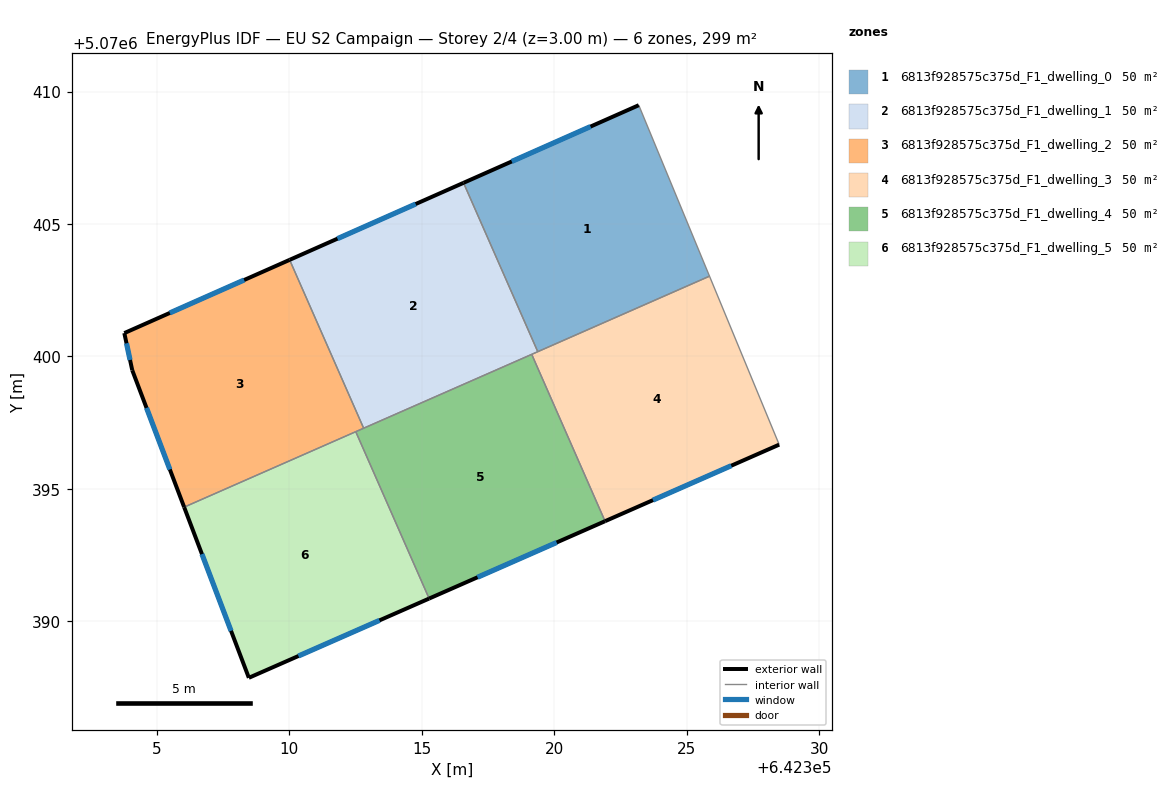
=== STOREY PLAN SPEC (per zone: floor XY polygon, exterior-wall plan segments, windows/doors) ===
zone 1: 6813f928575c375d_F1_dwelling_0  (49.9 m²)
  floor: (642323.19, 5070409.48) (642325.86, 5070403.03) (642319.38, 5070400.18) (642316.58, 5070406.55)
  exterior wall: (642323.19, 5070409.48) – (642316.58, 5070406.55)  [7.2 m]
    window: (642321.37, 5070408.68) – (642318.40, 5070407.36)  [4.4 m²]
  interior walls: 3
zone 2: 6813f928575c375d_F1_dwelling_1  (49.9 m²)
  floor: (642316.58, 5070406.55) (642319.38, 5070400.18) (642312.81, 5070397.29) (642310.02, 5070403.65)
  exterior wall: (642316.58, 5070406.55) – (642310.02, 5070403.65)  [7.2 m]
    window: (642314.77, 5070405.75) – (642311.82, 5070404.45)  [4.4 m²]
  interior walls: 4
zone 3: 6813f928575c375d_F1_dwelling_2  (49.9 m²)
  floor: (642310.02, 5070403.65) (642312.81, 5070397.29) (642306.04, 5070394.31) (642304.08, 5070399.48) (642303.78, 5070400.88)
  exterior wall: (642310.02, 5070403.65) – (642303.78, 5070400.88)  [6.8 m]
    window: (642308.30, 5070402.89) – (642305.50, 5070401.64)  [4.1 m²]
  exterior wall: (642304.08, 5070399.48) – (642306.04, 5070394.31)  [5.5 m]
    window: (642304.62, 5070398.06) – (642305.50, 5070395.74)  [3.4 m²]
  exterior wall: (642303.78, 5070400.88) – (642304.08, 5070399.48)  [1.4 m]
    window: (642303.86, 5070400.50) – (642304.00, 5070399.87)  [0.9 m²]
  interior walls: 3
zone 4: 6813f928575c375d_F1_dwelling_3  (49.9 m²)
  floor: (642325.86, 5070403.03) (642328.49, 5070396.67) (642321.92, 5070393.78) (642319.16, 5070400.08)
  exterior wall: (642321.92, 5070393.78) – (642328.49, 5070396.67)  [7.2 m]
    window: (642323.73, 5070394.58) – (642326.69, 5070395.88)  [4.4 m²]
  interior walls: 4
zone 5: 6813f928575c375d_F1_dwelling_4  (49.9 m²)
  floor: (642319.16, 5070400.08) (642321.92, 5070393.78) (642315.28, 5070390.86) (642312.51, 5070397.16)
  exterior wall: (642315.28, 5070390.86) – (642321.92, 5070393.78)  [7.3 m]
    window: (642317.11, 5070391.67) – (642320.10, 5070392.98)  [4.4 m²]
  interior walls: 4
zone 6: 6813f928575c375d_F1_dwelling_5  (49.9 m²)
  floor: (642312.51, 5070397.16) (642315.28, 5070390.86) (642308.48, 5070387.87) (642306.04, 5070394.31)
  exterior wall: (642308.48, 5070387.87) – (642315.28, 5070390.86)  [7.4 m]
    window: (642310.35, 5070388.70) – (642313.41, 5070390.04)  [4.5 m²]
  exterior wall: (642306.04, 5070394.31) – (642308.48, 5070387.87)  [6.9 m]
    window: (642306.71, 5070392.54) – (642307.81, 5070389.65)  [4.2 m²]
  interior walls: 2

=== DERIVED (storey summary) ===
Building: EU S2 Campaign
Storey: 2 of 4  (floor level z = 3.00 m)
Storey gross floor area: 299.4 m²
Zones on this storey: 6
  - 6813f928575c375d_F1_dwelling_0: floor 49.9 m²; exterior wall 7.2 m (21.7 m²); 1 window(s) 4.4 m²; WWR 20.2%
  - 6813f928575c375d_F1_dwelling_1: floor 49.9 m²; exterior wall 7.2 m (21.5 m²); 1 window(s) 4.4 m²; WWR 20.2%
  - 6813f928575c375d_F1_dwelling_2: floor 49.9 m²; exterior wall 13.8 m (41.3 m²); 3 window(s) 8.4 m²; WWR 20.2%
  - 6813f928575c375d_F1_dwelling_3: floor 49.9 m²; exterior wall 7.2 m (21.5 m²); 1 window(s) 4.4 m²; WWR 20.2%
  - 6813f928575c375d_F1_dwelling_4: floor 49.9 m²; exterior wall 7.3 m (21.8 m²); 1 window(s) 4.4 m²; WWR 20.2%
  - 6813f928575c375d_F1_dwelling_5: floor 49.9 m²; exterior wall 14.3 m (43.0 m²); 2 window(s) 8.7 m²; WWR 20.2%
Zone adjacency (shared interzone walls):
  - 6813f928575c375d_F1_dwelling_0 ↔ 6813f928575c375d_F1_dwelling_1
  - 6813f928575c375d_F1_dwelling_0 ↔ 6813f928575c375d_F1_dwelling_3
  - 6813f928575c375d_F1_dwelling_1 ↔ 6813f928575c375d_F1_dwelling_2
  - 6813f928575c375d_F1_dwelling_1 ↔ 6813f928575c375d_F1_dwelling_3
  - 6813f928575c375d_F1_dwelling_1 ↔ 6813f928575c375d_F1_dwelling_4
  - 6813f928575c375d_F1_dwelling_2 ↔ 6813f928575c375d_F1_dwelling_4
  - 6813f928575c375d_F1_dwelling_2 ↔ 6813f928575c375d_F1_dwelling_5
  - 6813f928575c375d_F1_dwelling_3 ↔ 6813f928575c375d_F1_dwelling_4
  - 6813f928575c375d_F1_dwelling_4 ↔ 6813f928575c375d_F1_dwelling_5